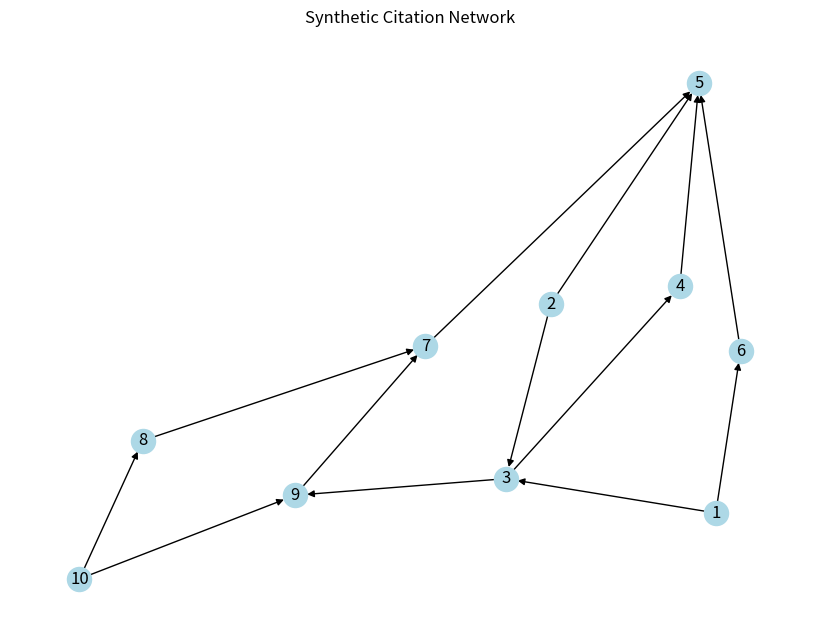

Write Python code to recreate this figure.
"""
Project 423. Citation network analysis
Description:
A citation network is a directed graph where nodes represent papers and edges indicate citations (i.e., one paper cites another). Analyzing such networks can reveal influential research, emerging fields, or collaboration structures. In this project, we’ll use NetworkX to analyze a synthetic citation graph and apply key metrics like in-degree, PageRank, and connected components.

About:
✅ What It Does:
Builds a directed graph simulating paper citations.

Computes in-degree as citation count.

Applies PageRank to find the most influential papers.

Identifies strongly connected components (cycles of mutual citation).

Visualizes the citation network layout.
"""


# pip install networkx matplotlib

import networkx as nx
import matplotlib.pyplot as plt
 
# 1. Create a synthetic citation graph
G = nx.DiGraph()
edges = [
    (1, 3), (2, 3), (3, 4), (4, 5), (2, 5), (1, 6), (6, 5),
    (7, 5), (8, 7), (9, 7), (10, 9), (10, 8), (3, 9)
]
G.add_edges_from(edges)
 
# 2. Analyze in-degree (citations received)
in_degrees = dict(G.in_degree())
top_cited = sorted(in_degrees.items(), key=lambda x: x[1], reverse=True)
print("Top cited papers (by in-degree):")
for paper, citations in top_cited[:5]:
    print(f"Paper {paper} → {citations} citations")
 
# 3. PageRank (importance based on recursive citation)
pagerank_scores = nx.pagerank(G, alpha=0.85)
top_papers = sorted(pagerank_scores.items(), key=lambda x: x[1], reverse=True)
print("\nMost influential papers (by PageRank):")
for paper, score in top_papers[:5]:
    print(f"Paper {paper} → PageRank: {score:.4f}")
 
# 4. Strongly connected components (mutual citation loops)
scc = list(nx.strongly_connected_components(G))
print(f"\nNumber of strongly connected components: {len(scc)}")
print("Largest SCC:", max(scc, key=len))
 
# 5. Visualize
plt.figure(figsize=(8, 6))
pos = nx.spring_layout(G)
nx.draw(G, pos, with_labels=True, node_color='lightblue', arrows=True)
plt.title("Synthetic Citation Network")
plt.show()
